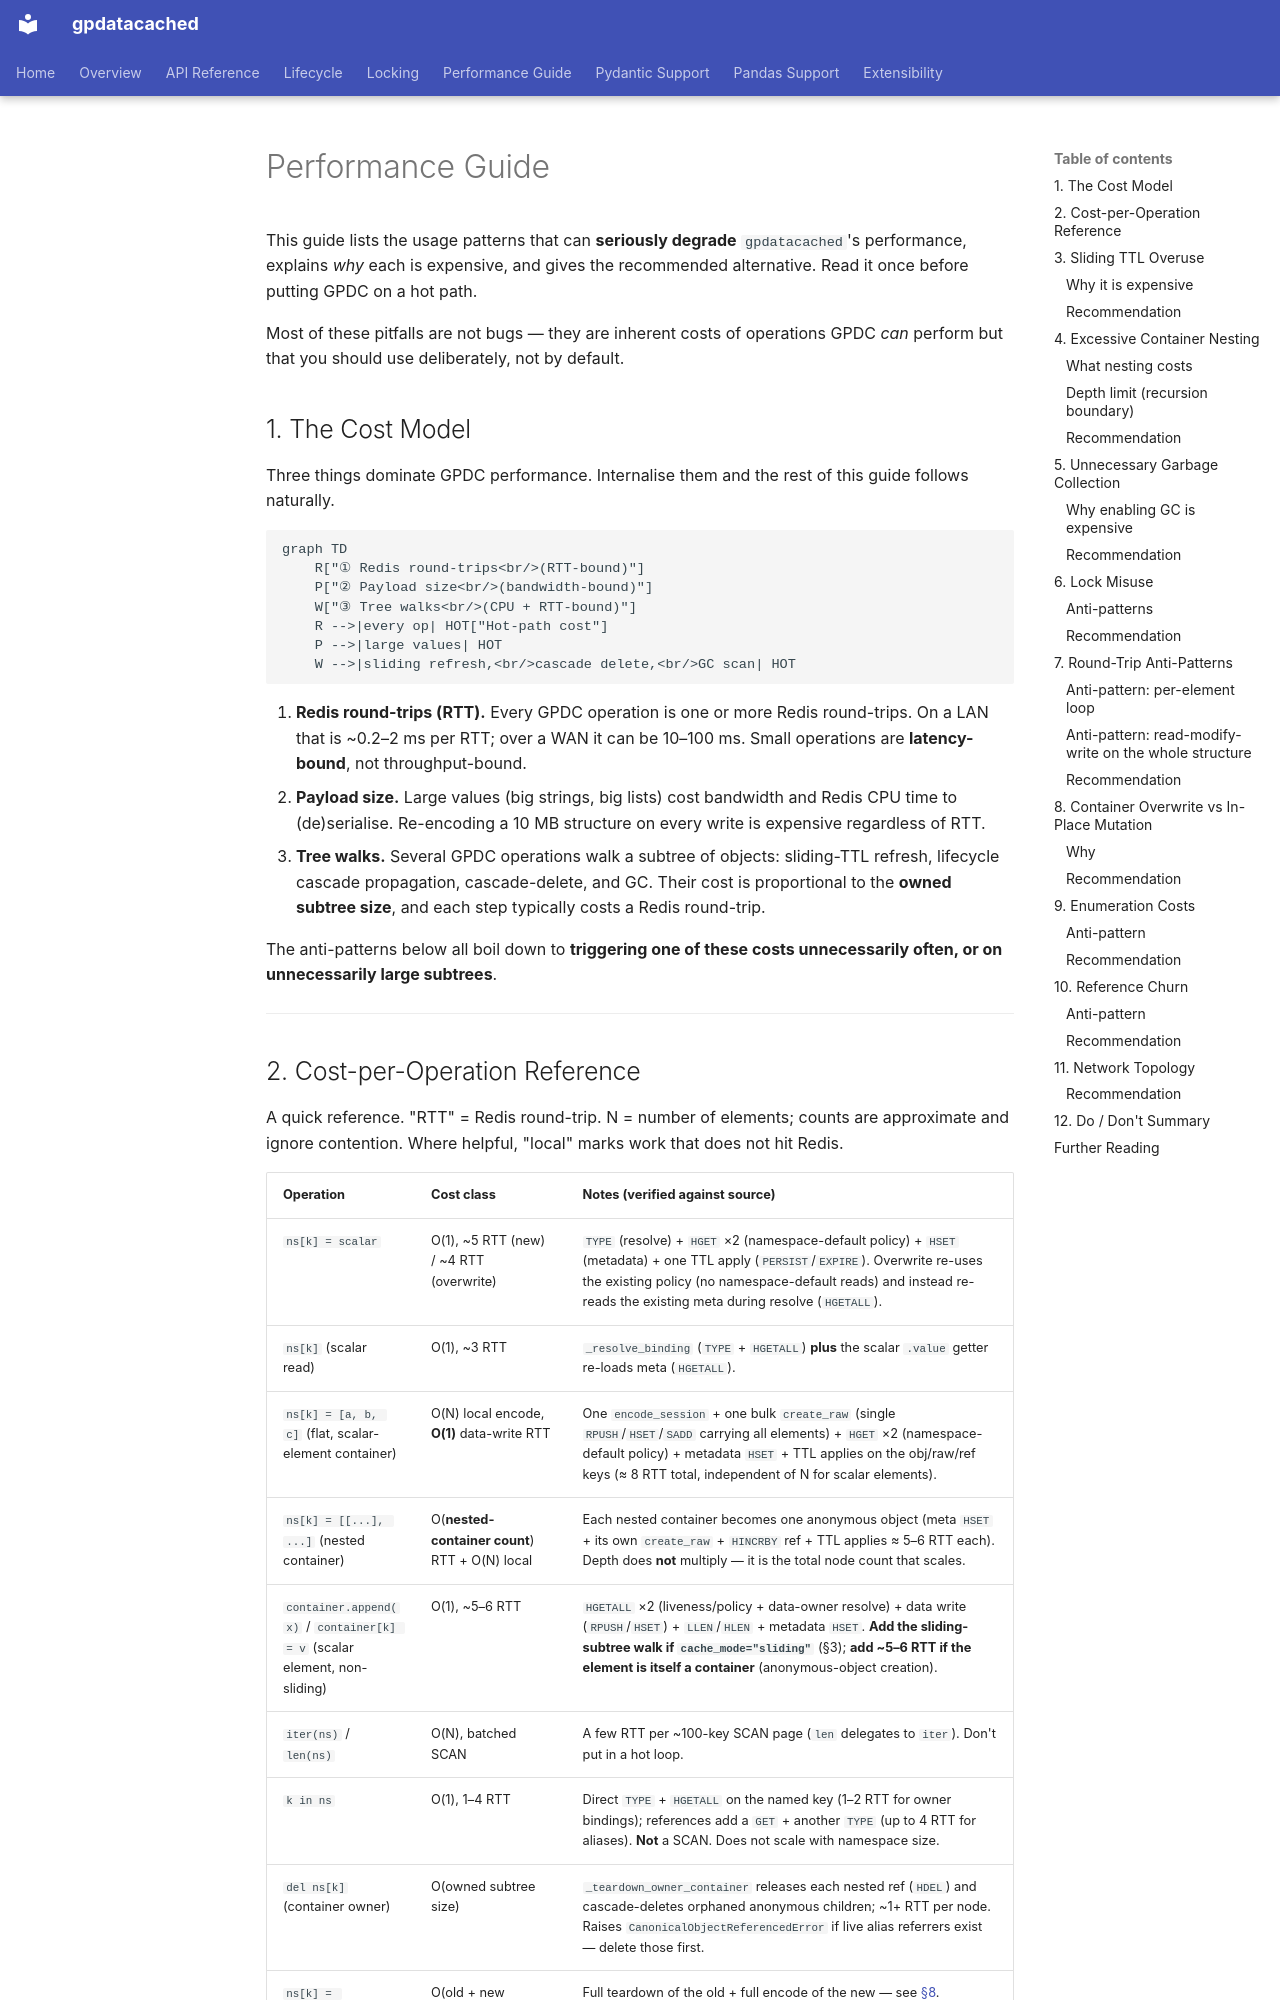

repository: LinnetCodes/gpdatacached · page: en/performance-guide/index.html · generator: mkdocs

# Performance Guide

This guide lists the usage patterns that can **seriously degrade** `gpdatacached`'s performance, explains *why* each is expensive, and gives the recommended alternative. Read it once before putting GPDC on a hot path.

Most of these pitfalls are not bugs — they are inherent costs of operations GPDC *can* perform but that you should use deliberately, not by default.

## 1. The Cost Model

Three things dominate GPDC performance. Internalise them and the rest of this guide follows naturally.

```mermaid
graph TD
    R["① Redis round-trips<br/>(RTT-bound)"]
    P["② Payload size<br/>(bandwidth-bound)"]
    W["③ Tree walks<br/>(CPU + RTT-bound)"]
    R -->|every op| HOT["Hot-path cost"]
    P -->|large values| HOT
    W -->|sliding refresh,<br/>cascade delete,<br/>GC scan| HOT
```

1. **Redis round-trips (RTT).** Every GPDC operation is one or more Redis round-trips. On a LAN that is ~0.2–2 ms per RTT; over a WAN it can be 10–100 ms. Small operations are **latency-bound**, not throughput-bound.
2. **Payload size.** Large values (big strings, big lists) cost bandwidth and Redis CPU time to (de)serialise. Re-encoding a 10 MB structure on every write is expensive regardless of RTT.
3. **Tree walks.** Several GPDC operations walk a subtree of objects: sliding-TTL refresh, lifecycle cascade propagation, cascade-delete, and GC. Their cost is proportional to the **owned subtree size**, and each step typically costs a Redis round-trip.

The anti-patterns below all boil down to **triggering one of these costs unnecessarily often, or on unnecessarily large subtrees**.

---
